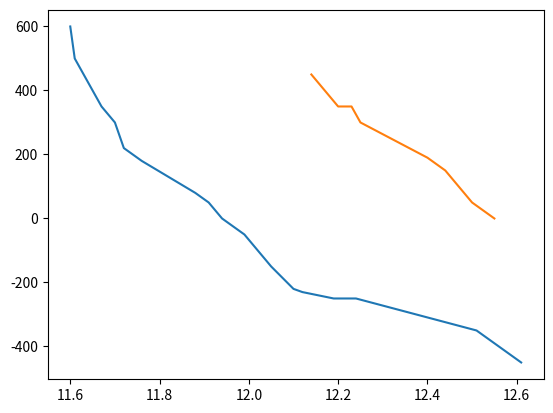

Reproduce this figure in Python.
import numpy as np
import matplotlib.pyplot as plt
from scipy.interpolate import splrep, BSpline, splev, CubicSpline
from scipy.interpolate import interp1d

voltages1 = [11.6, 11.61, 11.65, 11.67, 11.7, 11.72, 11.76, 11.88, 11.91, 11.94, 11.99, 12.05, 12.1, 12.12, 12.19, 12.24, 12.51, 12.61]
angles1 = [600,500,400,350,300,220,180,80,50,0,-50, -150, -220, -230, -250, -250, -350, -450]
voltages2 = [12.14, 12.2, 12.23, 12.25, 12.4, 12.44, 12.5, 12.55]
angles2 = [450, 350, 350, 300, 190, 150, 50, 0]
voltages3 = [11.47, 11.52, 11.53, 11.57, 11.62, 11.65, 11.7, 11.7, 11.72]
angles3 = [6400, 6260, 6230, 6200, 6150, 6150, 6150, 6100, 6000]

f2 = splrep(voltages1, angles1, s=20)

cs = CubicSpline(voltages1, angles1)
print(cs(12.7))

xnew = np.arange(11.6, 12.6, 0.1)

#plt.plot(voltages, angles)
#plt.plot( xnew, cs(xnew))
plt.plot(voltages1, angles1, voltages2, angles2)
plt.show()
